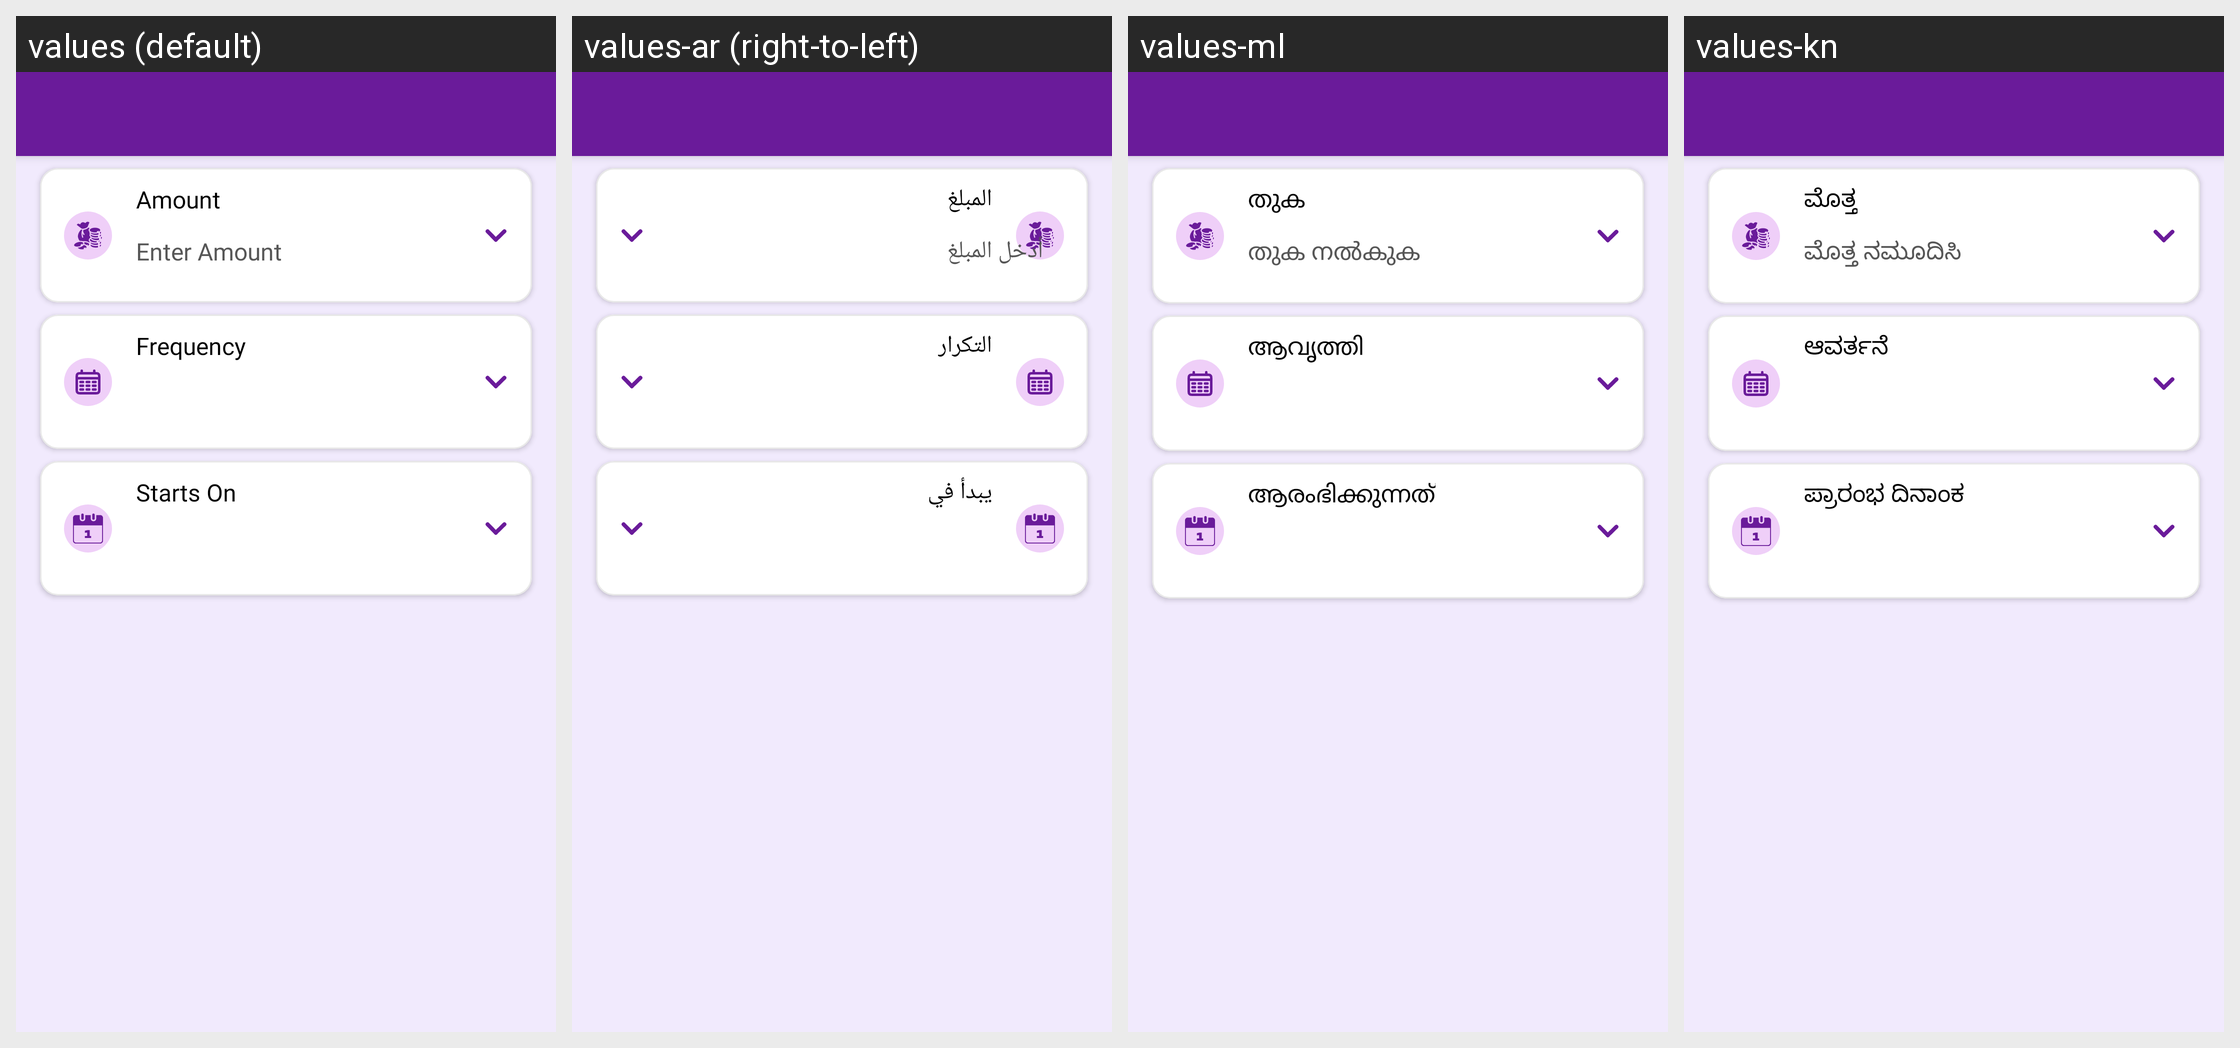

The Android screen above is rendered under several locales of the same app. Produce the string resources it draws, with the default and per-locale values.
Android screen res/layout/activity_create_auto_save.xml rendered under 4 locales, left to right: values (default), values-ar (right-to-left), values-ml, values-kn. Device: Nexus 5 (rendered at 1080×1920; each locale shown at half size, 540×960, under a caption strip naming it); theme Theme.MoneyTracker.
Other locales in the repository, not shown: values-bn, values-cs, values-de, values-el, values-es, values-fa, values-fr, values-hi, values-in, values-it, values-ja, values-ko, values-ms, values-pl, values-pt-rBR, values-ro, values-ru, values-ta-rIN, values-te, values-th, values-tr, values-uk, values-vi, values-zh-rCN, values-zh-rTW.
Strings drawn on this screen, with the default value and each locale's value (text and hints the layout hard-codes, and strings that could not be matched under every locale, appear in the picture but are not listed):

amount
  values: Amount
  values-ar: المبلغ
  values-ml: തുക
  values-kn: ಮೊತ್ತ

enter_amount
  values: Enter Amount
  values-ar: أدخل المبلغ
  values-ml: തുക നൽകുക
  values-kn: ಮೊತ್ತ ನಮೂದಿಸಿ

frequency
  values: Frequency
  values-ar: التكرار
  values-ml: ആവൃത്തി
  values-kn: ಆವರ್ತನೆ

starts_on
  values: Starts On
  values-ar: يبدأ في
  values-ml: ആരംഭിക്കുന്നത്
  values-kn: ಪ್ರಾರಂಭ ದಿನಾಂಕ
